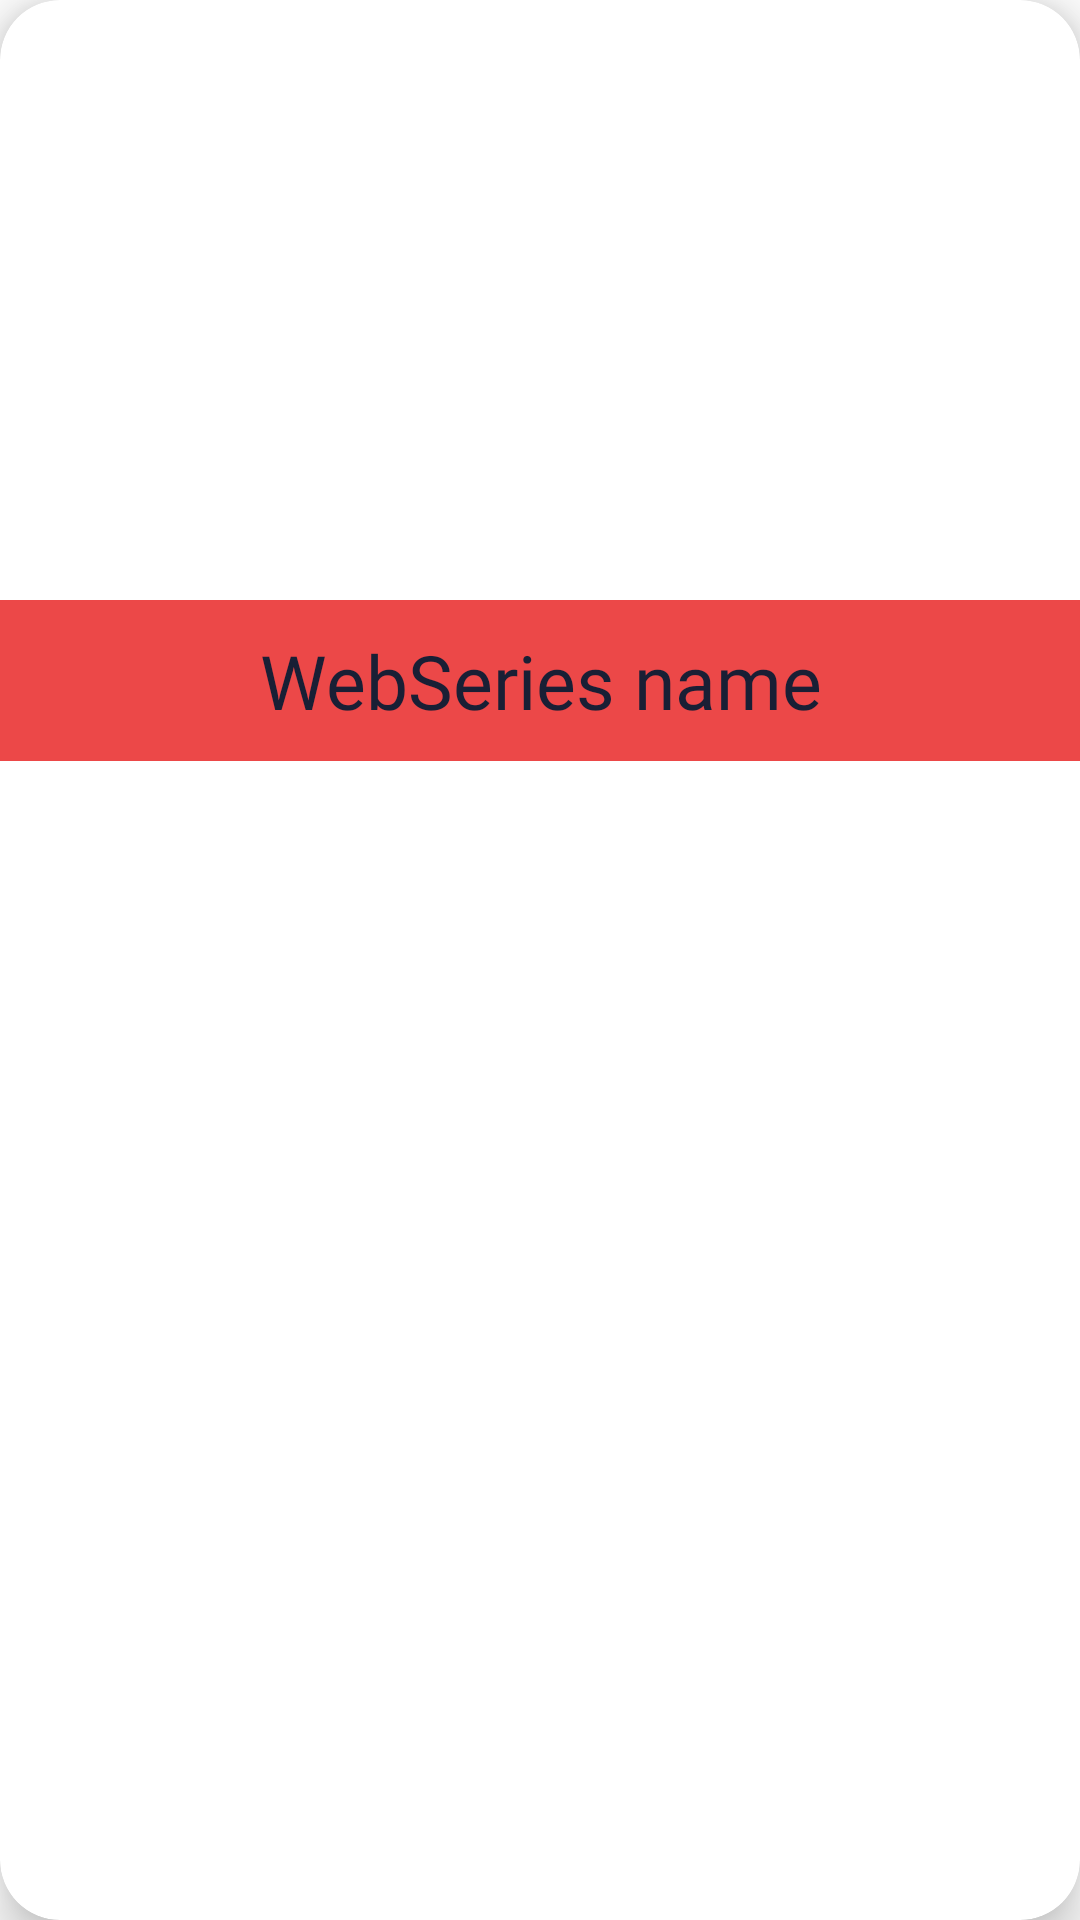

The Android layout XML behind this screen, and the referenced resources:
<!-- AndroidManifest.xml: application theme Theme.FilmFusion -->
<!-- res/layout/webseries_card.xml -->
<?xml version="1.0" encoding="utf-8"?>
<com.google.android.material.card.MaterialCardView xmlns:android="http://schemas.android.com/apk/res/android"
    xmlns:app="http://schemas.android.com/apk/res-auto"
    android:layout_width="match_parent"
    android:layout_height="wrap_content"
    android:layout_margin="10dp"
    app:cardCornerRadius="20dp"
    app:cardElevation="10dp">

    <LinearLayout
        android:layout_width="match_parent"
        android:layout_height="match_parent"
        android:orientation="vertical">


        <ImageView
            android:id="@+id/webseries_image"
            android:layout_width="match_parent"
            android:layout_height="200dp"
            android:scaleType="centerCrop"
            android:src="@drawable/poster" />

        <TextView
            android:id="@+id/webseries_name"
            android:layout_width="match_parent"
            android:layout_height="wrap_content"
            android:background="@color/red"
            android:drawableRight="@drawable/ic_down_arrow"
            android:fontFamily="@font/bebas_neue"
            android:gravity="center"
            android:paddingLeft="20dp"
            android:paddingTop="10dp"
            android:paddingRight="20dp"
            android:paddingBottom="10dp"
            android:text="WebSeries name"
            android:textColor="@color/light_bg"
            android:textSize="25sp" />

        <LinearLayout
            android:id="@+id/more"
            android:layout_width="match_parent"
            android:layout_height="wrap_content"
            android:background="@color/main_bg"
            android:orientation="vertical"
            android:visibility="gone"
            android:transitionName="smo">

            <TextView
                android:id="@+id/total_episode"
                android:layout_width="match_parent"
                android:layout_height="wrap_content"
                android:layout_margin="10dp"
                android:fontFamily="@font/bebas_neue"
                android:text="Total Episode"
                android:textColor="@color/red"
                android:textSize="22sp" />

            <TextView
                android:id="@+id/desc"
                android:layout_width="match_parent"
                android:layout_height="wrap_content"
                android:layout_margin="10dp"
                android:fontFamily="@font/abhaya_libre"
                android:text="Description"
                android:textColor="@color/red"
                android:textSize="15sp" />

        </LinearLayout>

    </LinearLayout>

</com.google.android.material.card.MaterialCardView>
<!-- resources referenced by this layout -->
<resources>
  <color name="light_bg">#191F35</color>
  <color name="main_bg">#111427</color>
  <color name="red">#EC4848</color>
  <style name="Theme.FilmFusion" parent="Theme.MaterialComponents.DayNight.NoActionBar">
          
          <item name="colorPrimary">@color/purple_500</item>
          <item name="colorPrimaryVariant">@color/light_bg</item>
          <item name="colorOnPrimary">@color/white</item>
          
          <item name="colorSecondary">@color/teal_200</item>
          <item name="colorSecondaryVariant">@color/teal_700</item>
          <item name="colorOnSecondary">@color/black</item>
          
          <item name="android:statusBarColor">?attr/colorPrimaryVariant</item>
          
      </style>
  <color name="purple_500">#FF6200EE</color>
  <color name="white">#FFFFFFFF</color>
  <color name="teal_200">#FF03DAC5</color>
  <color name="teal_700">#FF018786</color>
  <color name="black">#FF000000</color>
</resources>
